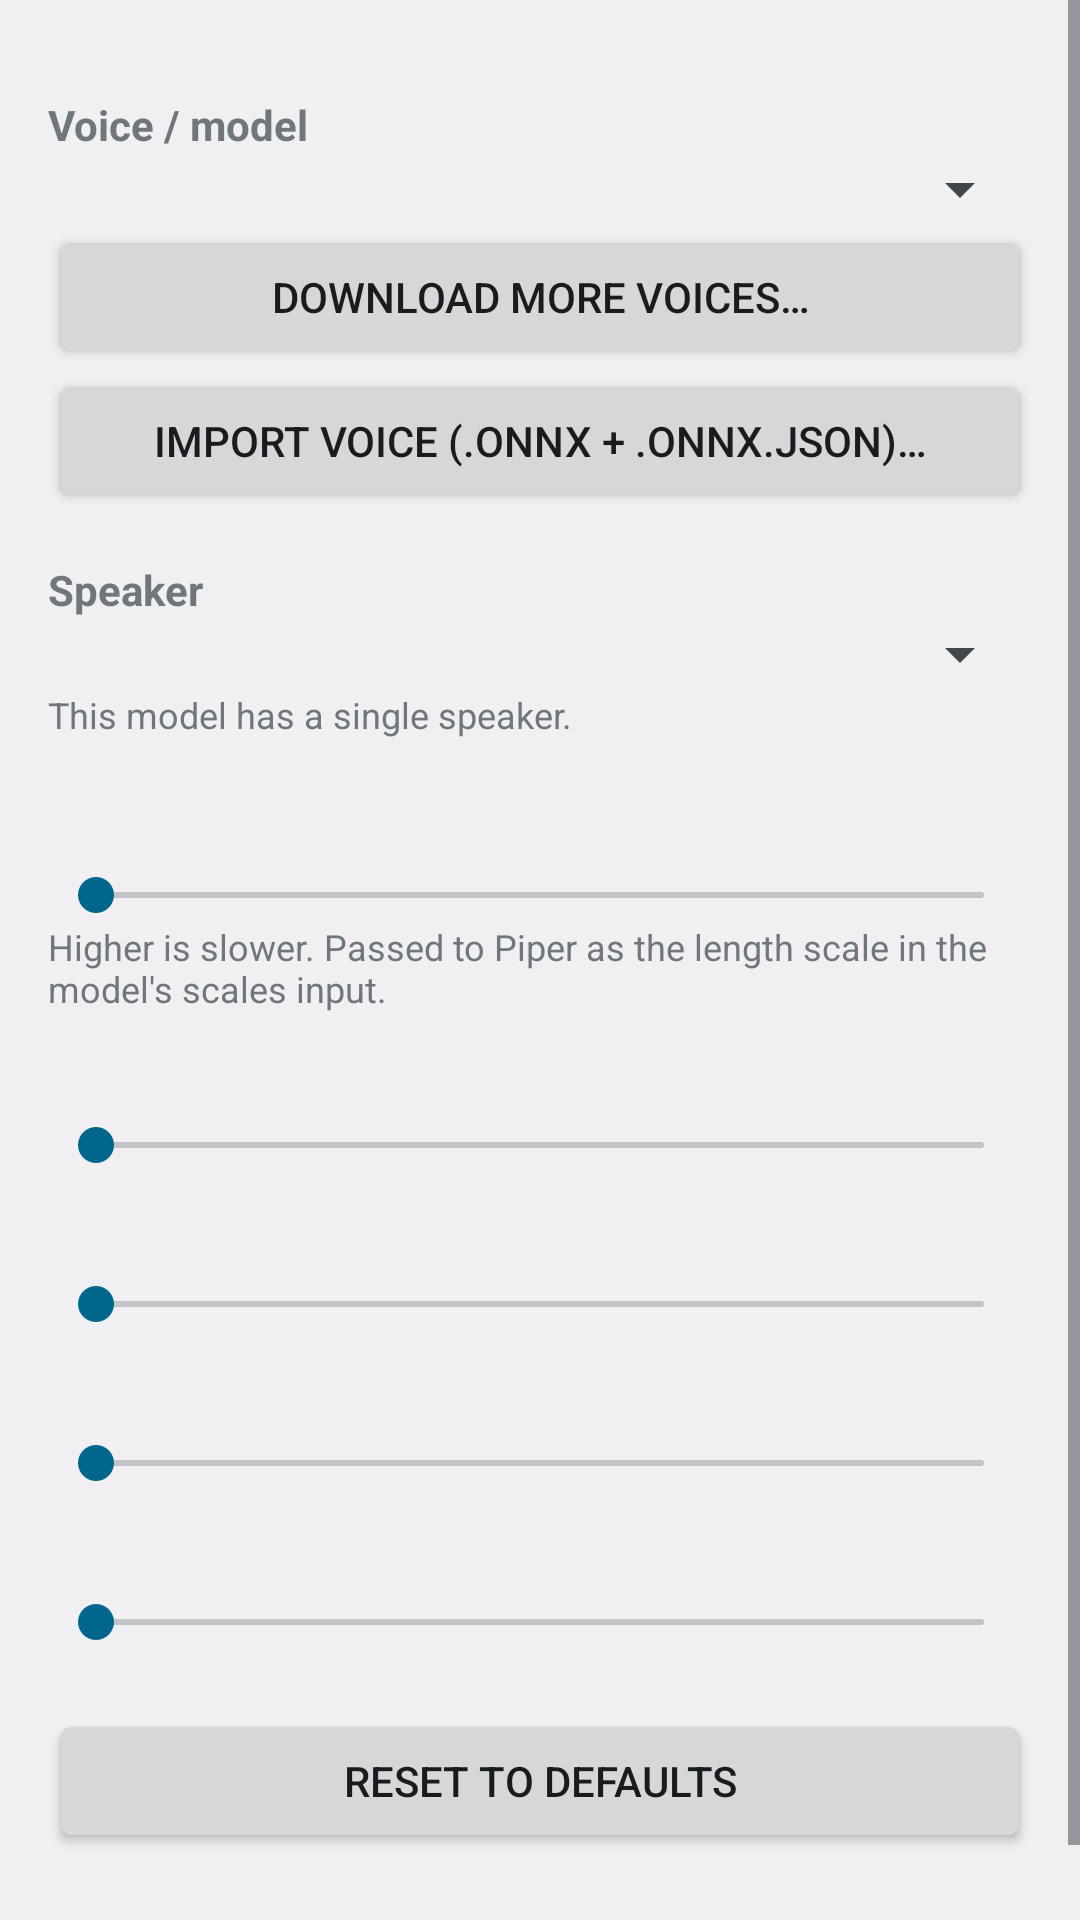

Layout XML and referenced resources for this Android screen:
<!-- AndroidManifest.xml: application theme Theme.PiperMvp -->
<!-- res/layout/activity_settings.xml -->
<?xml version="1.0" encoding="utf-8"?>
<ScrollView xmlns:android="http://schemas.android.com/apk/res/android"
    android:layout_width="match_parent"
    android:layout_height="match_parent">

    <LinearLayout
        android:layout_width="match_parent"
        android:layout_height="wrap_content"
        android:orientation="vertical"
        android:padding="16dp">

        <TextView style="@style/SettingLabel" android:text="@string/voice" />

        <Spinner
            android:id="@+id/voiceSpinner"
            android:layout_width="match_parent"
            android:layout_height="wrap_content" />

        <Button
            android:id="@+id/downloadVoicesButton"
            android:layout_width="match_parent"
            android:layout_height="wrap_content"
            android:text="@string/download_voices" />

        <Button
            android:id="@+id/importVoiceButton"
            android:layout_width="match_parent"
            android:layout_height="wrap_content"
            android:text="@string/import_voice" />

        <TextView style="@style/SettingLabel" android:text="@string/speaker" />

        <Spinner
            android:id="@+id/speakerSpinner"
            android:layout_width="match_parent"
            android:layout_height="wrap_content" />

        <TextView
            android:id="@+id/speakerHint"
            android:layout_width="match_parent"
            android:layout_height="wrap_content"
            android:text="@string/single_speaker"
            android:textSize="12sp"
            android:paddingBottom="8dp" />

        <TextView android:id="@+id/lengthScaleLabel" style="@style/SettingLabel" />
        <SeekBar android:id="@+id/lengthScaleBar" style="@style/SettingSlider" />
        <TextView
            android:layout_width="match_parent"
            android:layout_height="wrap_content"
            android:text="@string/length_scale_help"
            android:textSize="12sp" />

        <TextView android:id="@+id/noiseScaleLabel" style="@style/SettingLabel" />
        <SeekBar android:id="@+id/noiseScaleBar" style="@style/SettingSlider" />

        <TextView android:id="@+id/noiseWLabel" style="@style/SettingLabel" />
        <SeekBar android:id="@+id/noiseWBar" style="@style/SettingSlider" />

        <TextView android:id="@+id/sentenceSilenceLabel" style="@style/SettingLabel" />
        <SeekBar android:id="@+id/sentenceSilenceBar" style="@style/SettingSlider" />

        <TextView android:id="@+id/volumeLabel" style="@style/SettingLabel" />
        <SeekBar android:id="@+id/volumeBar" style="@style/SettingSlider" />

        <Button
            android:id="@+id/resetButton"
            android:layout_width="match_parent"
            android:layout_height="wrap_content"
            android:layout_marginTop="20dp"
            android:text="@string/reset_defaults" />

        <TextView
            android:id="@+id/modelInfo"
            android:layout_width="match_parent"
            android:layout_height="wrap_content"
            android:layout_marginTop="16dp"
            android:textSize="12sp" />
    </LinearLayout>
</ScrollView>
<!-- resources referenced by this layout -->
<resources>
  <string name="download_voices">Download more voices…</string>
  <string name="import_voice">Import voice (.onnx + .onnx.json)…</string>
  <string name="length_scale_help">Higher is slower. Passed to Piper as the length scale in the model\'s scales input.</string>
  <string name="reset_defaults">Reset to Defaults</string>
  <string name="single_speaker">This model has a single speaker.</string>
  <string name="speaker">Speaker</string>
  <string name="voice">Voice / model</string>
  <style name="SettingLabel">
          <item name="android:layout_width">match_parent</item>
          <item name="android:layout_height">wrap_content</item>
          <item name="android:paddingTop">16dp</item>
          <item name="android:textStyle">bold</item>
          <item name="android:textSize">14sp</item>
      </style>
  <style name="SettingSlider">
          <item name="android:layout_width">match_parent</item>
          <item name="android:layout_height">wrap_content</item>
          <item name="android:max">1000</item>
      </style>
  <style name="Theme.PiperMvp" parent="@android:style/Theme.DeviceDefault.DayNight" />
</resources>
